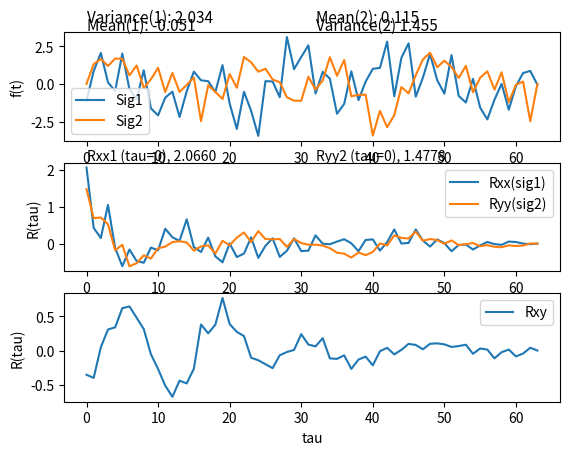

Python code for this plot:
import numpy as np
import random
import math
import matplotlib.pyplot as plt
import time


AMPLITUDE_MAX = 1
FULL_CIRCLE = 2 * math.pi

# variant 10
HARMONICS = 14
TICKS = 64
FREQUENCY = 1700


def random_signal(harmonics, ticks, freq):
    generated_signal = np.zeros(ticks)
    #     start = time.time()
    for i in range(harmonics):
        fi = FULL_CIRCLE * random.random()
        amplitude = AMPLITUDE_MAX * random.random()
        w = freq - i * freq / harmonics

        x = amplitude * np.sin(np.arange(0, ticks, 1) * w + fi)
        generated_signal += x
    return generated_signal


def correlation_tau(arr, exp_val):
    start = time.time()
    arr = np.array(arr)
    Rxx = np.zeros(len(arr))
    for tau in range(len(arr)):
        Rxx[tau] = np.sum((arr[:len(arr) - tau] - exp_val) * (arr[tau: len(arr)] - exp_val)) / (len(arr) - 1)
    return Rxx, time.time() - start


def correlation_tau_xy(arr1, arr2, exp_val1, exp_val2):
    start = time.time()
    arr1 = np.array(arr1)
    arr2 = np.array(arr2)
    Rxy = np.zeros(len(arr1))
    for tau in range(len(arr1)):
        Rxy[tau] = np.sum((arr1[:len(arr1) - tau] - exp_val1) * (arr2[tau: len(arr2)] - exp_val2)) / (len(arr1) - 1)
    return Rxy, time.time() - start


if __name__ == '__main__':
    random.seed(10)   # to make plots reproducible and the text positions configurable
# lab 1.1
    sig1 = random_signal(HARMONICS, TICKS, FREQUENCY)
    mean1 = np.mean(sig1)
    var1 = np.var(sig1)

    sig2 = random_signal(HARMONICS, TICKS, FREQUENCY)
    mean2 = np.mean(sig2)
    var2 = np.var(sig2)

    max_val = max(np.max(sig1), np.max(sig2))
    x_line = list(range(len(sig1)))

# plotting lab 1.1
    plt.subplot(311)
    p1 = plt.plot(x_line, sig1, label='Sig1')[0]
    plt.text(0, max_val + 0.5, 'Mean(1): %.3f' % mean1, fontsize=11)
    plt.text(0, max_val + 1, 'Variance(1): %.3f' % var1, fontsize=11)

    p2 = plt.plot(x_line, sig2, label='Sig2')[0]
    plt.text(32, max_val + 0.5, 'Variance(2) %.3f' % var2, fontsize=11)
    plt.text(32, max_val + 1, 'Mean(2): %.3f' % mean2, fontsize=11)

    plt.xlabel('t')
    plt.ylabel('f(t)')
    plt.legend(handles=[p1, p2])

# lab 1.2 (1)
    correlation1 = correlation_tau(sig1, mean1)[0]
    correlation2 = correlation_tau(sig2, mean2)[0]

    val1 = correlation1[0]
    val2 = correlation2[0]
    max_val = max(val1, val2)

# plotting lab 1.2 (1)
    plt.subplot(312)
    cp1 = plt.plot(x_line, correlation1, label='Rxx(sig1)')[0]
    plt.text(0, max_val + 0.2, 'Rxx1 (tau=0), %.4f' % val1)

    cp2 = plt.plot(x_line, correlation2, label='Ryy(sig2)')[0]
    plt.text(32, max_val + 0.2, 'Ryy2 (tau=0), %.4f' % val2)

    plt.xlabel('tau')
    plt.ylabel('R(tau)')
    plt.legend(handles=[cp1, cp2])

# lab 1.2 (2)
    correlation_xy = correlation_tau_xy(sig1, sig2, mean1, mean2)[0]

# plotting lab 1.2 (2)
    plt.subplot(313)
    cp3 = plt.plot(x_line, correlation_xy, label='Rxy')

    plt.xlabel('tau')
    plt.ylabel('R(tau)')
    plt.legend(handles=cp3)
# draw plots
    plt.show()
